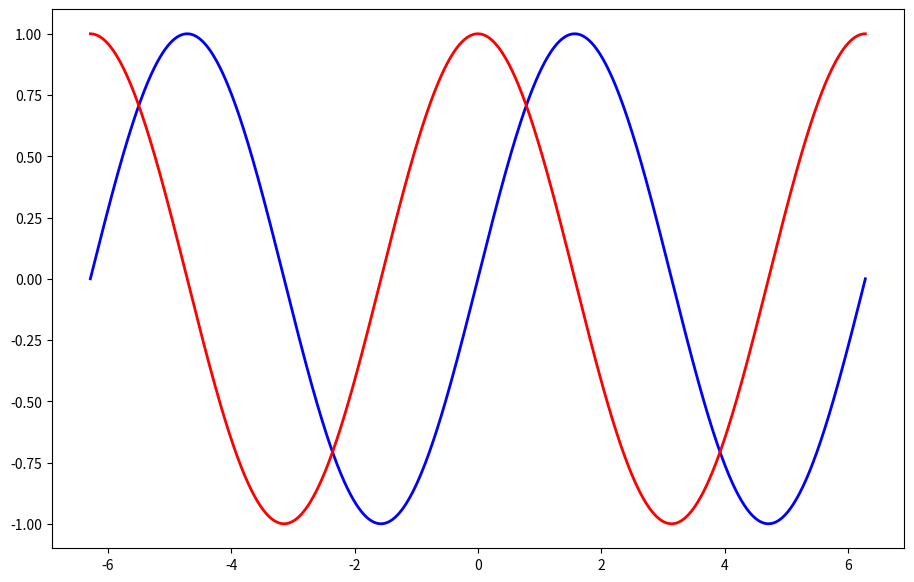

This figure's Python source:
from matplotlib import pyplot
import numpy
x = numpy.linspace(-numpy.pi * 2, numpy.pi * 2, 1024, endpoint=True)
y_sin = numpy.sin(x)
y_cos = numpy.cos(x)
pyplot.figure(figsize=(11, 7))
# pyplot.plot(x, y_sin)
# pyplot.plot(x, y_cos)
pyplot.plot(x, y_sin, color='blue', linewidth=2.0)
pyplot.plot(x, y_cos, color='red', linewidth=2.0)
pyplot.show()
